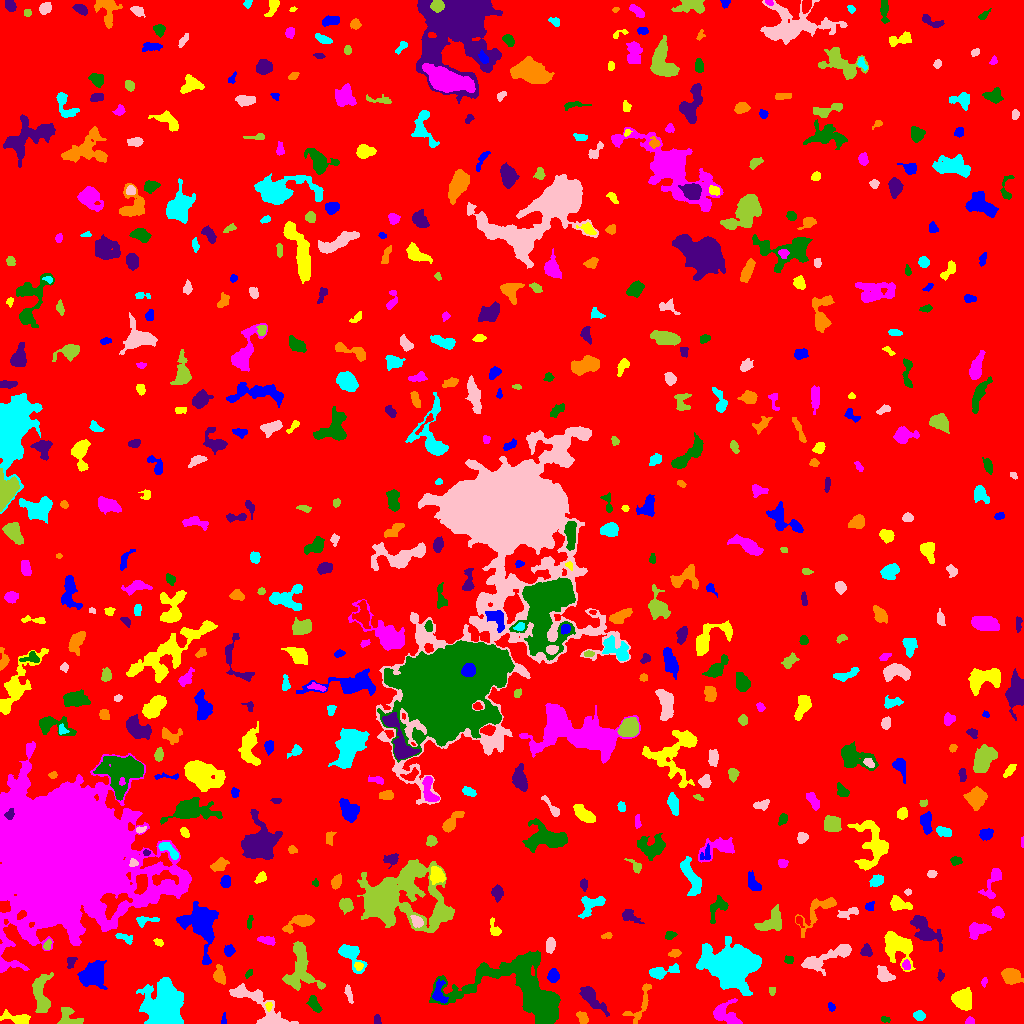

The file beside this chart, header and first rows:
ID, X, Y, A, B, theta, total_flux, mu_max, mu_median, mu_mean, R_fwhm, R_e, R10, R90, x_start, x_end, y_start, y_end, area, greylevel
0, 510, 499.3, 300.3, 291.1, 0.7312, 1752366, 14.0, 2.0, 2.073, 72.55, 236.6, 89.17, 386, 0, 1023, 0, 1023, 845195, 2.073
1, 223.9, 3.992, 3.059, 1.081, 1.552, 125.0, 6.0, 2.0, 2.404, 2.646, 2.111, 0.7979, 3.338, 221, 226, 0, 11, 52, 7.404
2, 17.78, 4.602, 7.151, 2.431, -0.2008, 1048, 11.0, 4.0, 4.441, 5.015, 4.406, 1.693, 7.269, 0, 30, 0, 14, 236, 12.44
3, 969.6, 2.336, 2.167, 1.701, 0.2489, 149.0, 5.0, 2.5, 2.403, 3.141, 2.394, 0.7979, 3.656, 965, 974, 0, 7, 62, 7.403
4, 885.2, 4.108, 2.441, 1.495, -0.1956, 93.0, 3.0, 2.0, 1.722, 3.141, 2.326, 0.9772, 3.613, 881, 890, 1, 7, 54, 6.722
5, 377.1, 3.163, 2.399, 1.612, -1.411, 135.0, 4.0, 2.0, 2.077, 3.656, 2.394, 0.9772, 3.827, 374, 381, 0, 9, 65, 7.077
6, 582.2, 6.038, 3.46, 1.927, -0.794, 159.0, 4.0, 1.0, 1.325, 3.909, 3.192, 1.128, 5.046, 576, 588, 0, 12, 120, 7.325
7, 919.3, 7.822, 2.496, 2.115, -0.1571, 337.0, 8.0, 3.0, 3.12, 3.742, 2.932, 1.128, 4.72, 913, 925, 3, 13, 108, 8.12
8, 257.6, 19.41, 19.58, 5.885, -0.6638, 1961, 9.0, 2.0, 2.724, 6.206, 7.736, 2.877, 12.6, 229, 298, 0, 40, 720, 7.724
9, 68.15, 6.438, 5.823, 4.794, -0.4496, 1041, 11.0, 4.0, 4.147, 4.72, 4.687, 1.784, 7.506, 57, 83, 0, 16, 251, 11.15
10, 503, 23.36, 4.199, 3.355, 0.8456, 798.0, 9.0, 3.0, 3.627, 5.046, 4.37, 1.693, 6.933, 489, 509, 16, 32, 220, 9.627
11, 830.8, 16.51, 1.955, 1.277, -1.156, 97.0, 5.0, 1.0, 1.644, 2.185, 1.954, 0.5642, 3.241, 828, 835, 12, 21, 59, 8.644
12, 268.6, 17.5, 2.223, 1.542, 1.519, 123.0, 4.0, 2.0, 2.236, 3.478, 2.326, 0.9772, 3.568, 265, 272, 12, 21, 55, 9.236
13, 725.3, 8.675, 7.667, 4.809, -0.5238, 1422, 11.0, 3.0, 3.732, 5.441, 5.726, 2.185, 9.356, 713, 742, 0, 25, 381, 8.732
14, 314.3, 18.95, 4.38, 2.041, -1.046, 333.0, 5.0, 2.0, 2.108, 4.82, 3.785, 1.493, 5.557, 306, 322, 11, 28, 158, 8.108
15, 591.6, 25.7, 8.906, 2.929, -0.8229, 1319, 10.0, 3.0, 3.737, 5.836, 5.642, 2.111, 9.184, 579, 609, 7, 37, 353, 8.737
16, 641.3, 20.73, 13.49, 3.941, 1.156, 541.0, 6.0, 2.0, 1.878, 4.853, 5.14, 1.871, 8.311, 622, 651, 0, 40, 288, 6.878
17, 165.6, 16.38, 11.46, 8.268, -1.473, 16377, 32.0, 9.0, 10.8, 11.81, 10.87, 4.184, 17.59, 136, 183, 0, 46, 1517, 15.8
18, 349, 29.02, 4.802, 1.451, -1.311, 276.0, 6.0, 2.0, 2.604, 3.7, 3.192, 1.262, 5.109, 344, 353, 20, 39, 106, 6.604
19, 772, 32.67, 2.172, 1.591, -1.569, 141.0, 5.0, 2.0, 2.564, 2.877, 2.326, 0.9772, 3.613, 769, 775, 28, 36, 55, 9.564
20, 839.9, 29.95, 2.629, 1.481, -0.9925, 77.0, 4.0, 1.0, 0.9872, 2.646, 2.257, 0.7979, 3.613, 837, 846, 25, 36, 78, 7.987
21, 438.9, 29.95, 5.873, 3.266, -1.438, 397.0, 6.0, 2.0, 1.873, 4.146, 4.107, 1.493, 6.747, 432, 448, 20, 44, 212, 9.873
22, 962.1, 23.67, 4.583, 4.083, -0.9042, 2066, 14.0, 5.0, 5.676, 6.628, 5.412, 2.185, 8.74, 951, 971, 13, 36, 364, 10.68
23, 983.9, 40.96, 2.211, 1.31, 1.452, 90.0, 4.0, 2.0, 1.765, 2.932, 2.111, 0.7979, 3.432, 981, 987, 36, 46, 51, 6.765
24, 525.8, 31.02, 28.3, 14.64, -0.3532, 17815, 21.0, 4.0, 6.216, 13.32, 14.47, 5.528, 25.22, 429, 560, 0, 73, 2866, 10.22
25, 940.3, 47.63, 2.583, 1.418, -1.568, 104.0, 4.0, 2.0, 1.651, 3.192, 2.394, 0.7979, 3.827, 937, 944, 42, 54, 63, 6.651
26, 1011, 47.23, 4.394, 3.52, -0.4331, 1915, 15.0, 6.0, 6.864, 6.18, 5.046, 2.034, 7.899, 1001, 1023, 39, 55, 279, 10.86
27, 659.7, 51.04, 6.678, 2.503, 0.1868, 787.0, 9.0, 2.0, 3.086, 4.549, 4.107, 1.596, 7.159, 649, 679, 44, 60, 255, 8.086
28, 822.7, 64.36, 14.84, 3.233, 0.4033, 1452, 10.0, 2.0, 2.664, 5.382, 6.129, 2.257, 10.56, 801, 851, 48, 79, 545, 7.664
29, 41.42, 28.25, 10.74, 4.136, -1.48, 2110, 11.0, 4.0, 4.423, 6.408, 6.956, 2.585, 10.95, 32, 53, 11, 51, 477, 10.42
30, 125.4, 55.68, 2.202, 2.098, 0.1888, 187.0, 5.0, 3.0, 2.922, 3.568, 2.585, 0.9772, 3.989, 122, 131, 51, 60, 64, 6.922
31, 553.2, 47.44, 2.928, 2.608, 1.345, 417.0, 7.0, 3.0, 2.937, 4.146, 3.523, 1.382, 5.585, 547, 559, 41, 55, 142, 7.937
32, 898.5, 78.02, 8.058, 5.584, -0.7162, 2443, 12.0, 3.0, 3.896, 7.777, 6.979, 2.646, 11.23, 884, 915, 52, 92, 627, 8.896
33, 1.788, 57.85, 2.508, 1.667, 1.528, 240.0, 8.0, 3.0, 3.582, 3.09, 2.394, 0.7979, 3.785, 0, 7, 52, 64, 67, 11.58
34, 248.5, 49.71, 2.347, 1.306, 0.8504, 108.0, 4.0, 2.0, 2.0, 3.241, 2.257, 0.7979, 3.432, 245, 252, 45, 54, 54, 7.0
35, 70.96, 61.68, 3.02, 2.133, 1.138, 225.0, 6.0, 2.0, 2.419, 3.29, 3.038, 1.128, 4.787, 67, 77, 55, 66, 93, 8.419
36, 219.7, 47.16, 3.956, 2.586, -1.242, 658.0, 10.0, 3.0, 3.615, 4.478, 3.742, 1.382, 6.077, 213, 225, 39, 59, 182, 9.615
37, 732.8, 56.8, 13.08, 9.254, -0.05741, 21583, 38.0, 8.0, 10.57, 11.07, 12.07, 4.549, 20.47, 696, 761, 28, 87, 2041, 14.57
38, 884.8, 48.02, 3.991, 2.874, -0.7036, 649.0, 8.0, 3.0, 3.135, 4.983, 4.029, 1.596, 6.628, 877, 895, 42, 58, 207, 8.135
39, 299.7, 54.04, 13.02, 8.029, -1.532, 2618, 7.0, 3.0, 3.418, 10.51, 9.009, 3.568, 13.84, 282, 325, 33, 82, 766, 7.418
40, 926.9, 63.42, 2.171, 1.821, 1.029, 162.0, 5.0, 2.0, 2.314, 3.192, 2.585, 0.9772, 3.949, 923, 931, 59, 68, 70, 7.314
41, 92.26, 48.8, 5.971, 4.8, 0.5723, 6312, 31.0, 9.0, 11.27, 7.464, 6.531, 2.585, 10.59, 77, 107, 34, 63, 560, 16.27
42, 358.5, 57.39, 1.959, 1.782, -0.7773, 133.0, 5.0, 2.0, 1.928, 2.821, 2.394, 0.7979, 3.613, 354, 363, 53, 61, 69, 11.93
43, 905.9, 58.07, 2.286, 1.768, -1.297, 191.0, 6.0, 2.0, 2.513, 3.192, 2.459, 0.9772, 4.029, 902, 910, 54, 64, 76, 10.51
44, 788.9, 63.73, 2.39, 1.942, 0.04733, 118.0, 3.0, 2.0, 1.686, 3.613, 2.706, 0.9772, 4.107, 784, 793, 60, 68, 70, 8.686
45, 866.2, 72.54, 2.795, 2.416, -1.365, 362.0, 7.0, 3.0, 3.017, 3.827, 3.241, 1.262, 5.109, 860, 872, 67, 80, 120, 8.017
46, 675.3, 70.02, 2.839, 1.884, 0.1679, 175.0, 4.0, 2.0, 1.989, 4.107, 2.764, 1.128, 4.583, 668, 681, 66, 74, 88, 6.989
47, 350.5, 68.52, 8.424, 4.009, -0.8706, 1679, 12.0, 4.0, 4.716, 5.971, 5.642, 2.185, 9.167, 338, 367, 50, 79, 356, 8.716
48, 550.1, 78.33, 3.41, 2.032, 1.447, 419.0, 8.0, 3.0, 3.081, 4.184, 3.385, 1.262, 5.323, 546, 555, 70, 86, 136, 8.081
49, 47.63, 78.73, 2.72, 1.587, 1.165, 155.0, 6.0, 2.0, 2.183, 2.932, 2.459, 0.7979, 3.909, 43, 51, 74, 84, 71, 10.18
50, 649.5, 72.75, 1.623, 1.279, 1.077, 72.0, 4.0, 2.0, 2.182, 2.764, 1.784, 0.5642, 2.764, 647, 652, 70, 76, 33, 7.182
51, 228.7, 72.57, 2.808, 2.268, 1.1, 270.0, 7.0, 2.0, 2.455, 2.764, 3.038, 1.128, 4.918, 224, 235, 67, 79, 110, 7.455
52, 159, 81.12, 2.658, 1.651, -0.494, 123.0, 5.0, 2.0, 1.922, 2.326, 2.394, 0.7979, 3.827, 153, 163, 77, 85, 64, 8.922
53, 266.8, 83.02, 4.206, 1.871, -0.2065, 315.0, 5.0, 2.0, 2.423, 4.334, 3.568, 1.382, 5.499, 257, 275, 78, 87, 130, 8.423
54, 670.5, 88.13, 2.584, 1.836, 0.4078, 172.0, 6.0, 2.0, 2.048, 2.985, 2.646, 0.9772, 4.297, 665, 677, 84, 92, 84, 7.048
55, 923.6, 94.5, 9.446, 4.115, -0.8755, 1418, 10.0, 2.0, 2.813, 5.726, 6.077, 2.185, 10.33, 910, 942, 72, 108, 504, 7.813
56, 607.3, 87.89, 2.419, 1.428, 0.2467, 119.0, 6.0, 2.0, 1.919, 2.394, 2.185, 0.7979, 3.613, 601, 612, 85, 91, 62, 6.919
57, 124.6, 85.41, 5.094, 1.982, -0.4141, 355.0, 6.0, 3.0, 2.958, 4.687, 3.478, 1.262, 5.47, 115, 132, 79, 90, 120, 8.958
58, 417, 101.8, 3.166, 2.218, -0.7728, 252.0, 5.0, 2.0, 2.016, 3.613, 3.29, 1.262, 5.202, 410, 423, 96, 108, 125, 12.02
59, 771.3, 101, 7.385, 4.652, 0.5983, 696.0, 4.0, 2.0, 1.851, 8.234, 5.971, 2.326, 9.624, 754, 781, 93, 119, 376, 6.851
... 561 more rows
